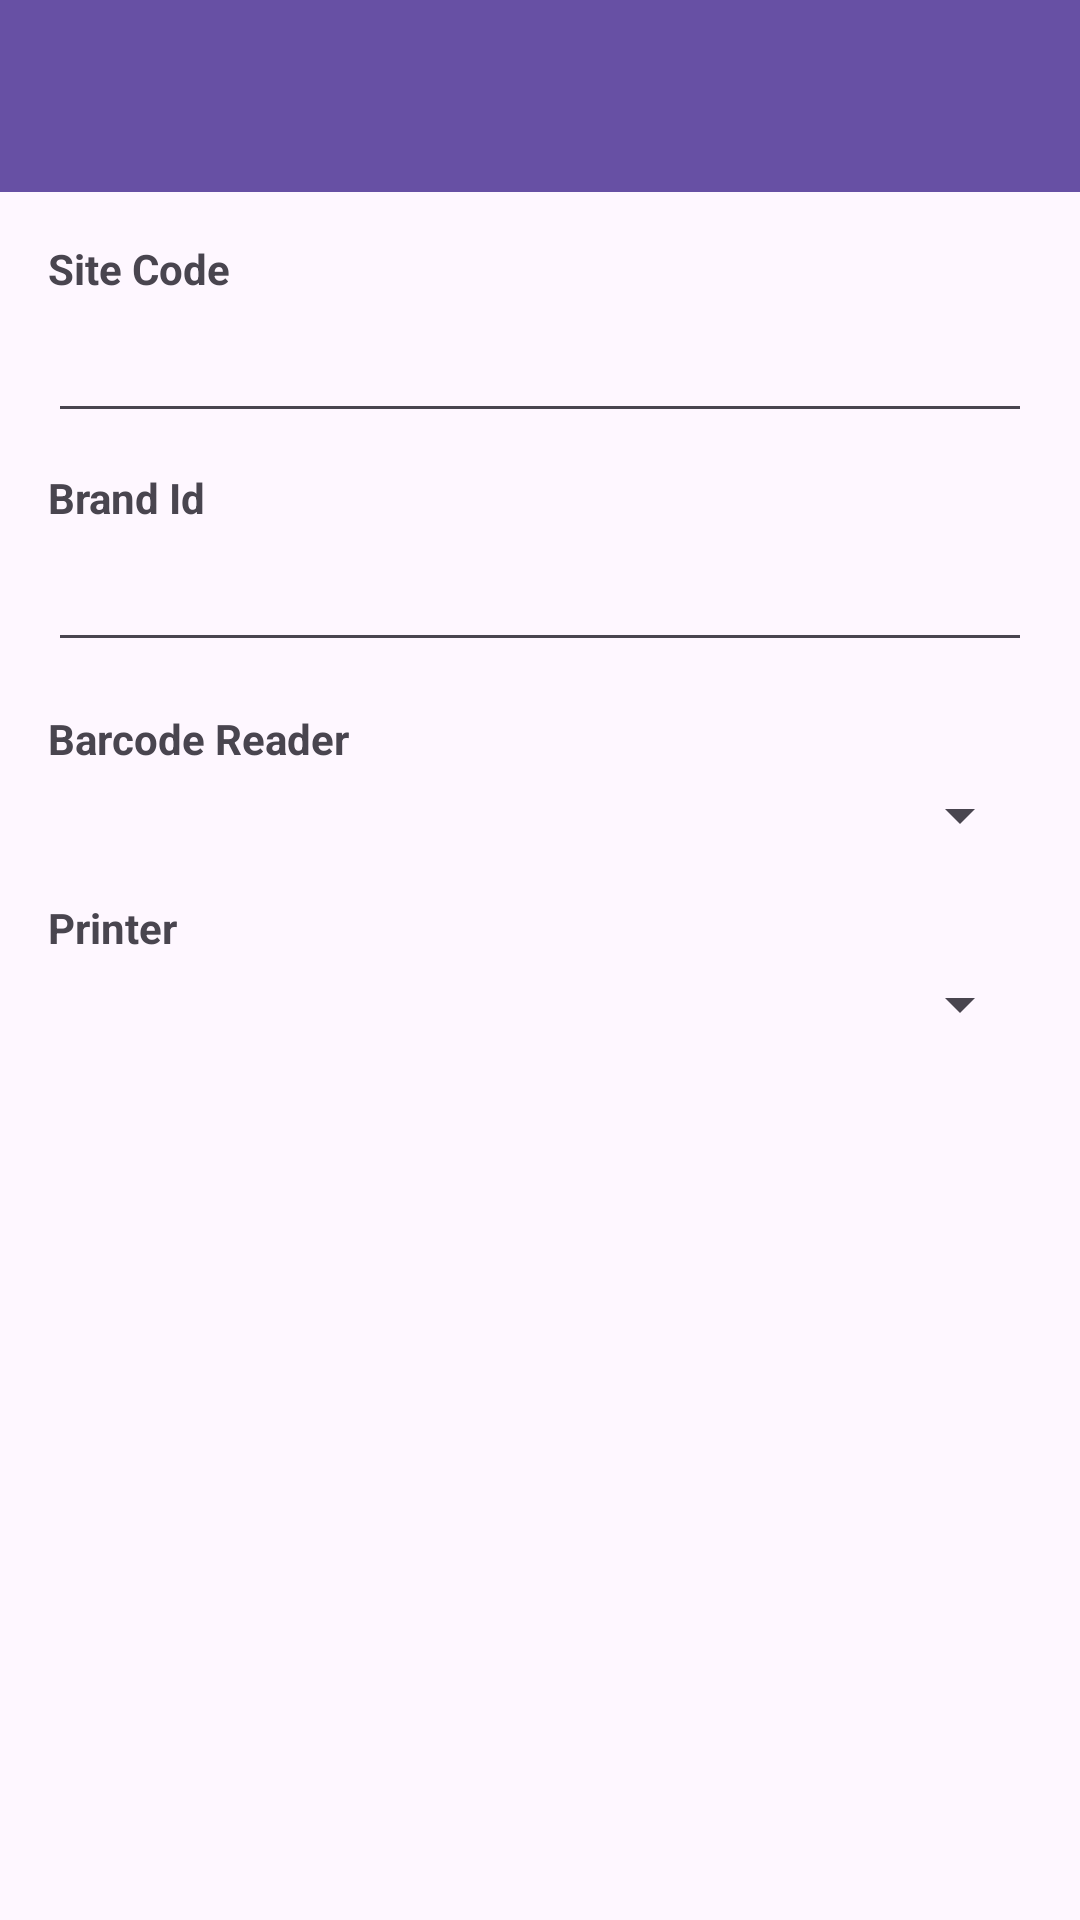

Produce the Android XML layout that renders to this screen, including the resource entries it uses.
<!-- AndroidManifest.xml: application theme Theme.StockOpname -->
<!-- res/layout/activity_setting.xml -->
<?xml version="1.0" encoding="utf-8"?>
<androidx.constraintlayout.widget.ConstraintLayout
    xmlns:android="http://schemas.android.com/apk/res/android"
    xmlns:app="http://schemas.android.com/apk/res-auto"
    android:layout_width="match_parent"
    android:layout_height="match_parent">

    
    <com.google.android.material.appbar.MaterialToolbar
        android:id="@+id/toolbar"
        android:layout_width="0dp"
        android:layout_height="wrap_content"
        android:background="?attr/colorPrimary"
        app:titleTextColor="@color/white"
        app:navigationIconTint="@color/white"
        android:theme="@style/ThemeOverlay.Material3.ActionBar"
        app:layout_constraintTop_toTopOf="parent"
        app:layout_constraintStart_toStartOf="parent"
        app:layout_constraintEnd_toEndOf="parent" />

    <ScrollView
        android:layout_width="0dp"
        android:layout_height="0dp"
        android:fillViewport="true"
        app:layout_constraintTop_toBottomOf="@id/toolbar"
        app:layout_constraintBottom_toBottomOf="parent"
        app:layout_constraintStart_toStartOf="parent"
        app:layout_constraintEnd_toEndOf="parent">

        
        <LinearLayout
            android:id="@+id/formContainer"
            android:layout_width="match_parent"
            android:layout_height="wrap_content"
            android:orientation="vertical"
            android:padding="16dp">

            
            <TextView
                android:text="Site Code"
                android:textStyle="bold"
                android:layout_width="match_parent"
                android:layout_height="wrap_content" />

            <EditText
                android:id="@+id/etSiteCode"
                android:layout_width="match_parent"
                android:layout_height="wrap_content"
                android:layout_marginTop="4dp"
                android:inputType="text" />

            
            <TextView
                android:text="Brand Id"
                android:textStyle="bold"
                android:layout_width="match_parent"
                android:layout_height="wrap_content"
                android:layout_marginTop="12dp" />

            <EditText
                android:id="@+id/etBrandCode"
                android:layout_width="match_parent"
                android:layout_height="wrap_content"
                android:layout_marginTop="4dp"
                android:inputType="text" />

            
            <TextView
                android:text="Barcode Reader"
                android:textStyle="bold"
                android:layout_width="match_parent"
                android:layout_height="wrap_content"
                android:layout_marginTop="16dp" />

            <Spinner
                android:id="@+id/spBarcodeReader"
                android:layout_width="match_parent"
                android:layout_height="wrap_content"
                android:layout_marginTop="4dp" />

            
            <TextView
                android:text="Printer"
                android:textStyle="bold"
                android:layout_width="match_parent"
                android:layout_height="wrap_content"
                android:layout_marginTop="16dp" />

            <Spinner
                android:id="@+id/spPrinter"
                android:layout_width="match_parent"
                android:layout_height="wrap_content"
                android:layout_marginTop="4dp" />

        </LinearLayout>
    </ScrollView>

</androidx.constraintlayout.widget.ConstraintLayout>
<!-- resources referenced by this layout -->
<resources>
  <color name="white">#FFFFFFFF</color>
  <style name="Theme.StockOpname" parent="Base.Theme.StockOpname" />
  <style name="Base.Theme.StockOpname" parent="Theme.Material3.Light.NoActionBar">
          
          
      </style>
</resources>
